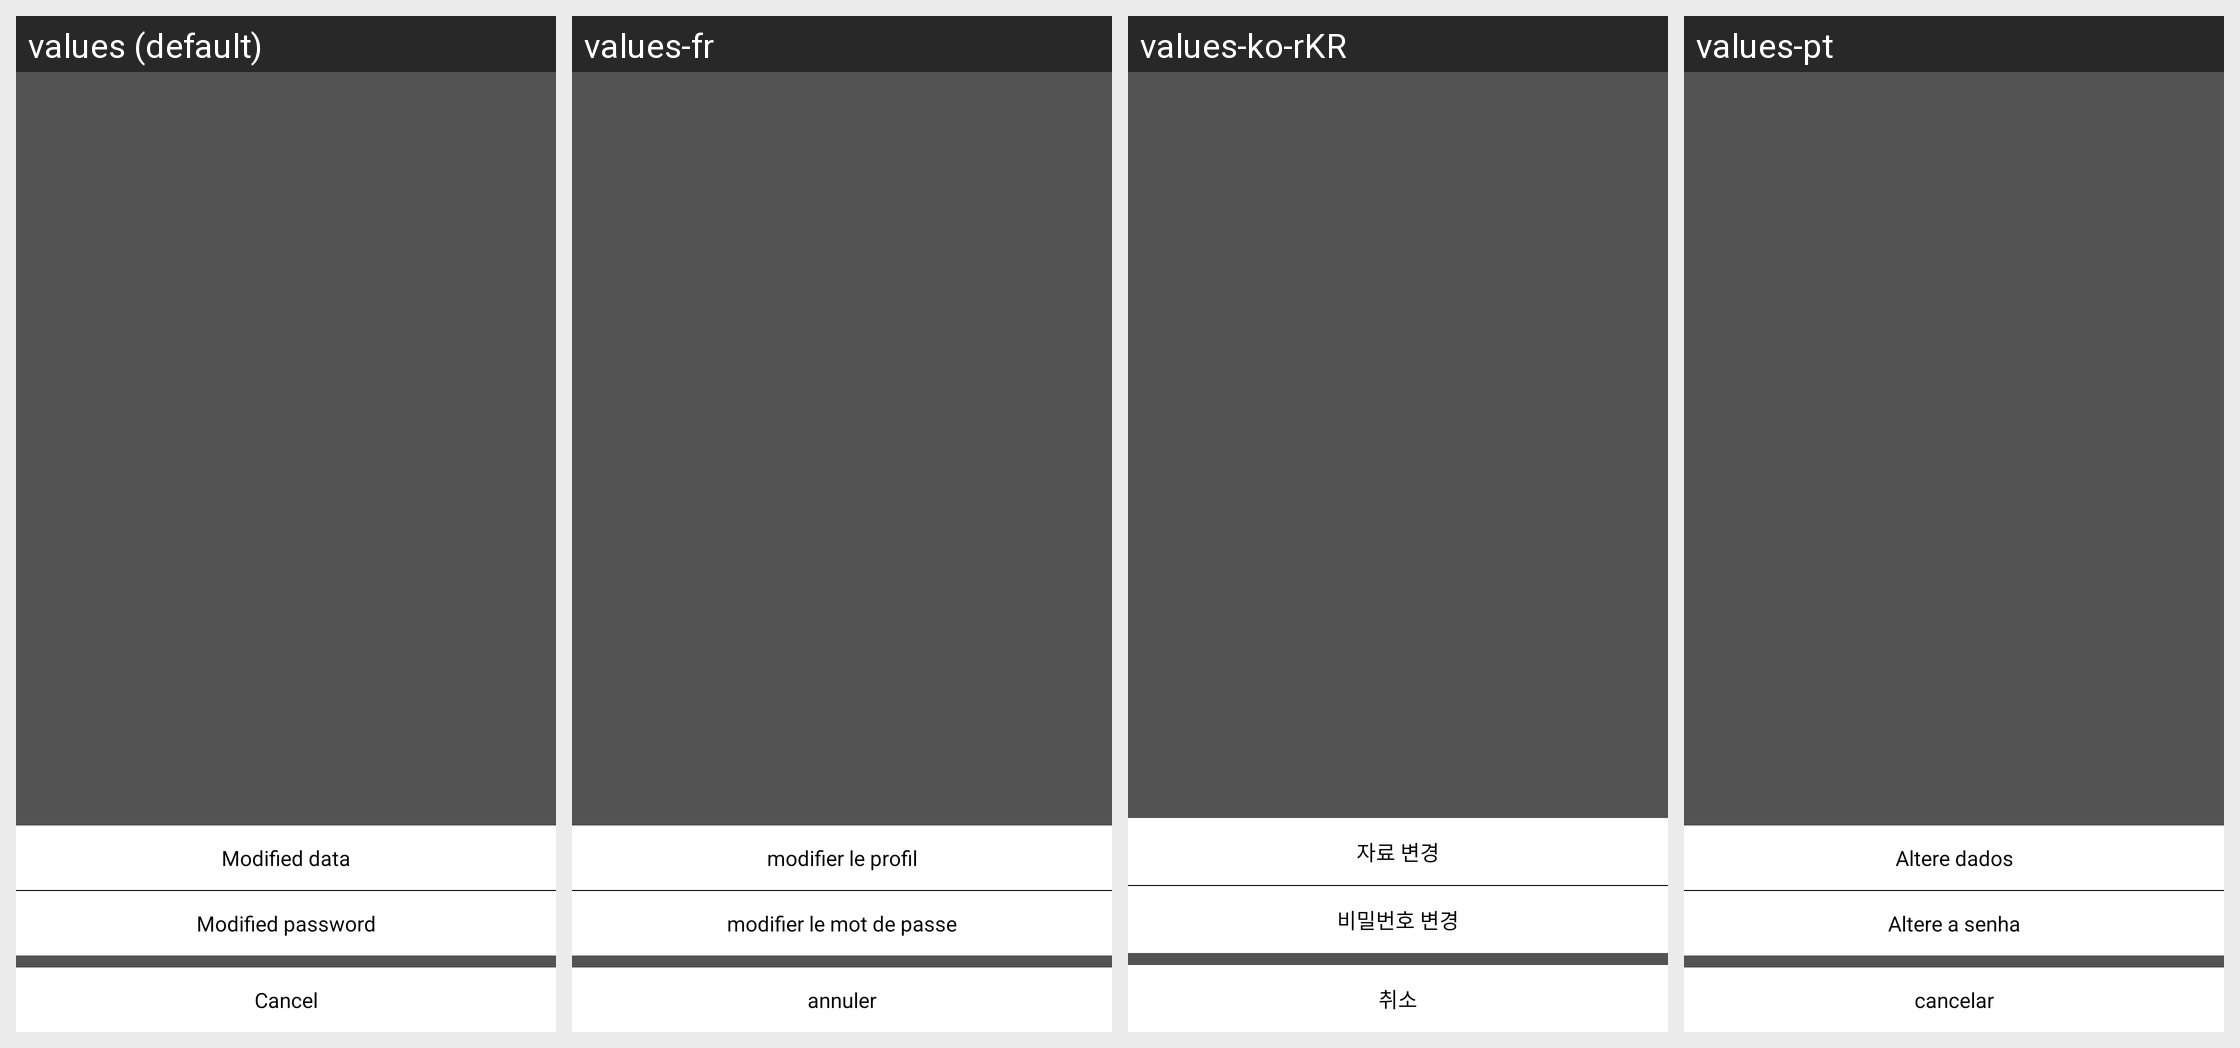

Translations of the strings shown on this Android screen, per locale in the grid:
Android screen res/layout/bottom_layout_at_editpersioninfo.xml rendered under 4 locales, left to right: values (default), values-fr, values-ko-rKR, values-pt. Device: Nexus 5 (rendered at 1080×1920; each locale shown at half size, 540×960, under a caption strip naming it); theme AppTheme.
Other locales in the repository, not shown: values-de, values-es, values-it, values-ja, values-pl-rPL, values-ru, values-th, values-tr, values-zh-rCN, values-zh-rHK, values-zh-rTW.
Strings drawn on this screen, with the default value and each locale's value (text and hints the layout hard-codes, and strings that could not be matched under every locale, appear in the picture but are not listed):

change_info
  values: Modified data
  values-fr: modifier le profil
  values-ko-rKR: 자료 변경
  values-pt: Altere dados

change_pwd
  values: Modified password
  values-fr: modifier le mot de passe
  values-ko-rKR: 비밀번호 변경
  values-pt: Altere a senha

be_cancle
  values: Cancel
  values-fr: annuler
  values-ko-rKR: 취소
  values-pt: cancelar
